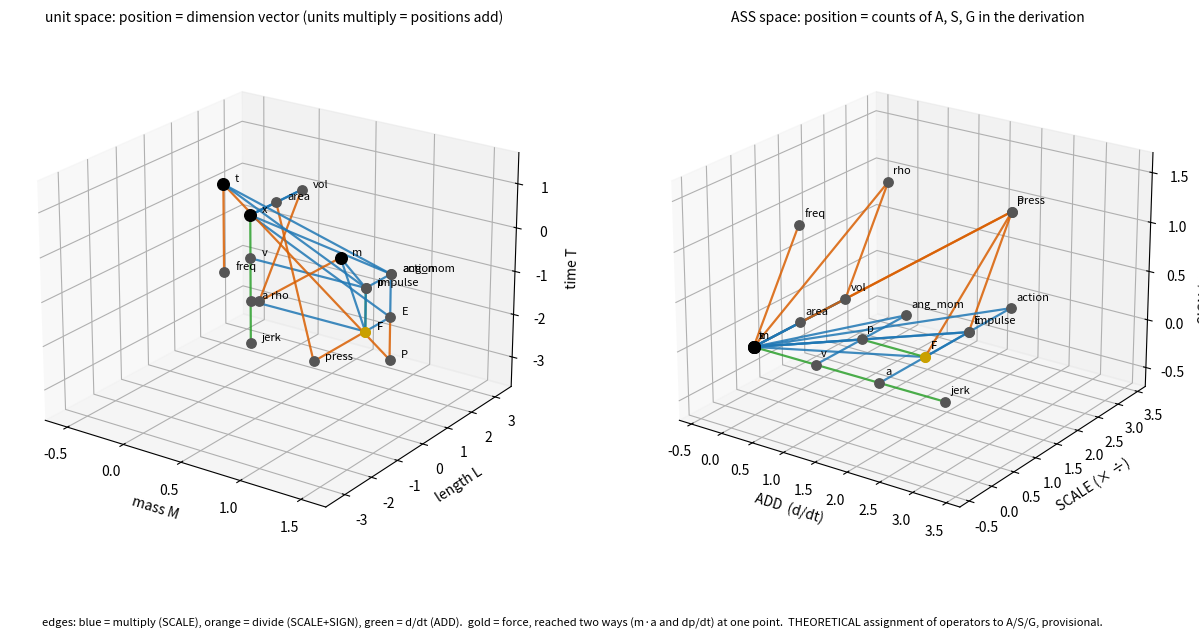
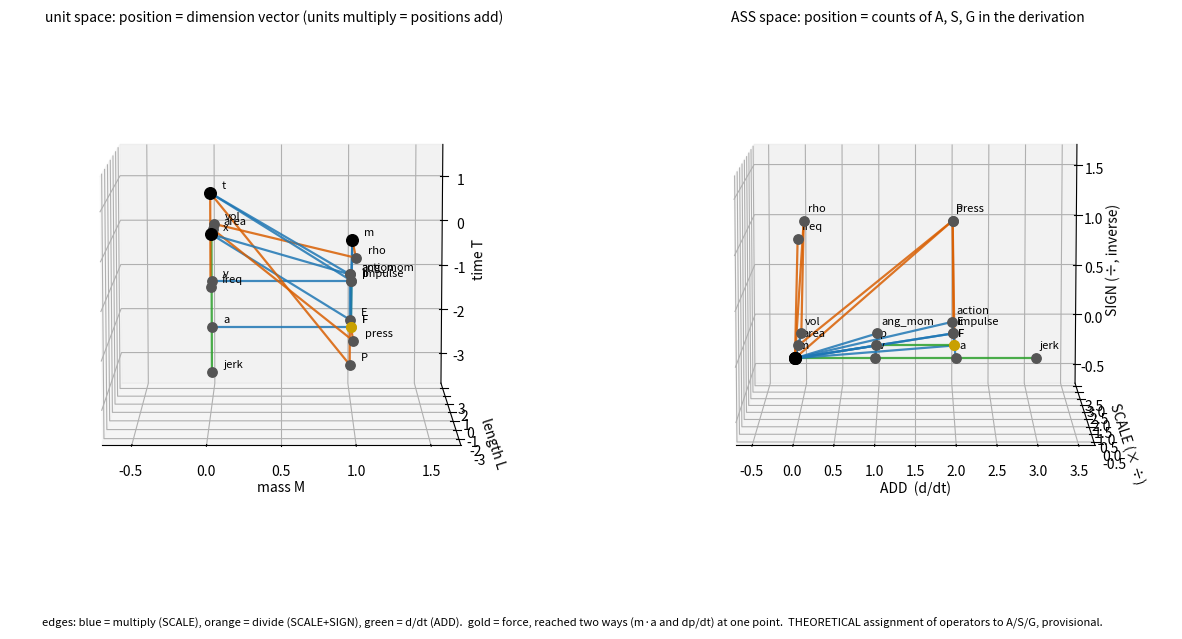
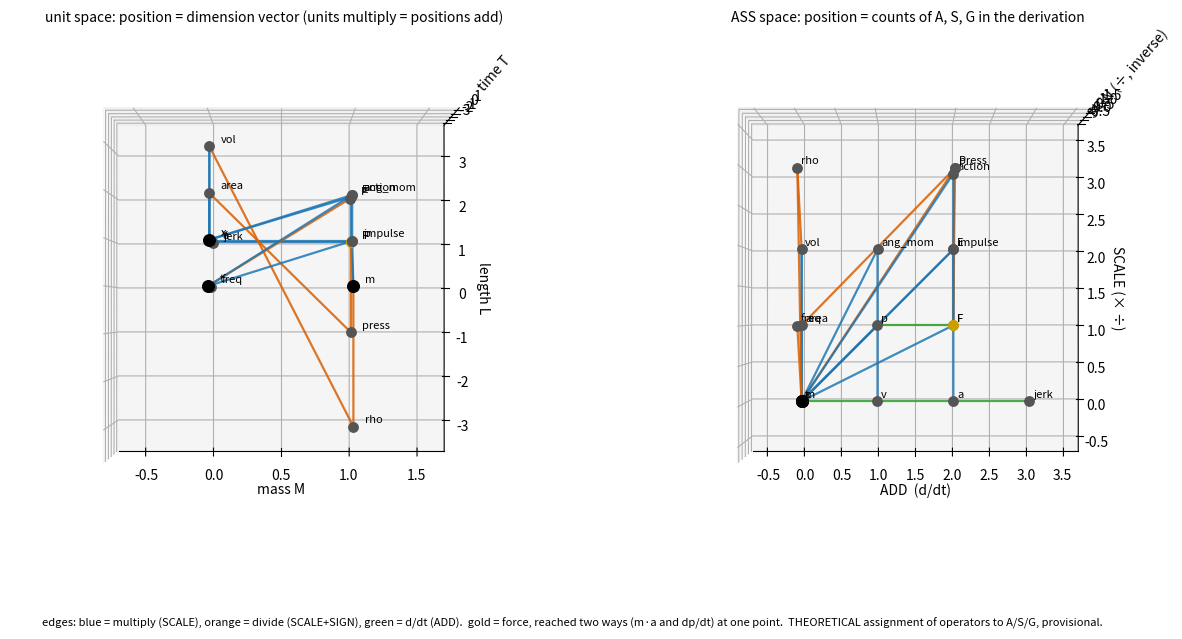

These figures' Python source, in order:
"""unit_tree.py (exploratory, unregistered): the F = m a family as a 3D node graph, two embeddings.
   LEFT  unit space: a node sits at its dimension vector (M, L, T); multiplying quantities ADDS positions (units multiply like digits).
   RIGHT ASS space:  a node sits at (ADD, SCALE, SIGN) counts of its derivation; d/dt = ADD (the D generator), multiply = SCALE, divide = SCALE + SIGN (inverse).
   The assignment of operators to A/S/G is PROVISIONAL (THEORETICAL). Dimension vectors are computed from the derivations and checked against a hand-typed SI table.
   ValaQuenta/.venv/bin/python unit_tree.py   -> unit_tree_<view>.png"""
import numpy as np, matplotlib
matplotlib.use("Agg")
import matplotlib.pyplot as plt
BASE = {"m": (1, 0, 0), "x": (0, 1, 0), "t": (0, 0, 1)}
# name: (op, args) ; ops: mul, div, ddt (d/dt), pow handled as mul chains
DER = {
    "v": ("ddt", ["x"]), "a": ("ddt", ["v"]), "jerk": ("ddt", ["a"]),
    "p": ("mul", ["m", "v"]), "F": ("mul", ["m", "a"]), "F2": ("ddt", ["p"]),   # F2 = dp/dt: the second route to force
    "E": ("mul", ["F", "x"]), "P": ("div", ["E", "t"]), "area": ("mul", ["x", "x"]), "vol": ("mul", ["x", "area"]),
    "press": ("div", ["F", "area"]), "rho": ("div", ["m", "vol"]), "freq": ("div", ["x_", "t"]),
    "ang_mom": ("mul", ["x", "p"]), "action": ("mul", ["E", "t"]), "impulse": ("mul", ["F", "t"]),
}
BASE["x_"] = (0, 0, 0)    # the number 1 (dimensionless) so that 1/t is a division
SI = {"v": (0, 1, -1), "a": (0, 1, -2), "jerk": (0, 1, -3), "p": (1, 1, -1), "F": (1, 1, -2), "F2": (1, 1, -2), "E": (1, 2, -2), "P": (1, 2, -3),
      "area": (0, 2, 0), "vol": (0, 3, 0), "press": (1, -1, -2), "rho": (1, -3, 0), "freq": (0, 0, -1), "ang_mom": (1, 2, -1), "action": (1, 2, -1), "impulse": (1, 1, -1)}
unit, word = {k: np.array(v) for k, v in BASE.items()}, {k: np.zeros(3, int) for k in BASE}    # word = (ADD, SCALE, SIGN) counts
edges = []
def build(n):
    if n in unit: return
    op, args = DER[n]
    for a_ in args: build(a_)
    if op == "mul": unit[n] = unit[args[0]] + unit[args[1]]; word[n] = word[args[0]] + word[args[1]] + (0, 1, 0)
    if op == "div": unit[n] = unit[args[0]] - unit[args[1]]; word[n] = word[args[0]] + word[args[1]] + (0, 1, 1)
    if op == "ddt": unit[n] = unit[args[0]] - unit["t"]; word[n] = word[args[0]] + (1, 0, 0)
    for a_ in args: edges.append((a_, n, op))
for n in DER: build(n)
bad = [n for n in SI if tuple(unit[n]) != SI[n]]
print("dimension vectors derived vs SI table: mismatches =", bad)
assert not bad and tuple(unit["F"]) == tuple(unit["F2"])
print("F = m a and F = dp/dt land on the same point:", tuple(unit["F"]), "; action and angular momentum share", tuple(unit["action"]))
col = {"mul": "#1f77b4", "div": "#d95f02", "ddt": "#2ca02c"}
names = [n for n in unit if n != "x_"]
def panel(ax, P, labels, title, off):
    for a_, b_, op in edges:
        if "x_" in (a_, b_): continue
        ax.plot(*zip(P[a_], P[b_]), color=col[op], lw=1.6, alpha=0.85)
    for n in names:
        ax.scatter(*P[n], s=70 if n in BASE else 46, color="k" if n in BASE else "#c9a000" if n in ("F", "F2") else "#555")
        ax.text(P[n][0] + off[0], P[n][1] + off[1], P[n][2] + off[2], "F" if n == "F2" else n, fontsize=8)
    pts = np.array([P[n] for n in names]); lo, hi = pts.min(0) - .7, pts.max(0) + .7
    ax.set_xlim(lo[0], hi[0]); ax.set_ylim(lo[1], hi[1]); ax.set_zlim(lo[2], hi[2])
    ax.set_xlabel(labels[0]); ax.set_ylabel(labels[1]); ax.set_zlabel(labels[2]); ax.set_title(title, fontsize=10)
    return lo, hi
for tag, (el, az) in {"iso": (22, -55), "side": (8, -90), "top": (89.5, -90)}.items():
    fig = plt.figure(figsize=(15, 7))
    a1 = fig.add_subplot(121, projection="3d"); a2 = fig.add_subplot(122, projection="3d")
    r1 = panel(a1, unit, ("mass M", "length L", "time T"), "unit space: position = dimension vector (units multiply = positions add)", (.08, .08, .08))
    r2 = panel(a2, word, ("ADD  (d/dt)", "SCALE (× ÷)", "SIGN (÷, inverse)"), "ASS space: position = counts of A, S, G in the derivation", (.05, .05, .08))
    for a in (a1, a2): a.view_init(elev=el, azim=az)
    fig.text(.5, .02, "edges: blue = multiply (SCALE), orange = divide (SCALE+SIGN), green = d/dt (ADD).  gold = force, reached two ways (m·a and dp/dt) at one point.  THEORETICAL assignment of operators to A/S/G, provisional.", ha="center", fontsize=8)
    fig.savefig(f"unit_tree_{tag}.png", dpi=110, bbox_inches="tight"); plt.close(fig)
    if tag == "iso":
        for nm, P in (("unit", unit), ("ass", word)):
            pts = np.array([P[n] for n in names]); print(nm, "bbox", pts.min(0).tolist(), pts.max(0).tolist(), "distinct points", len({tuple(p) for p in pts}), "of", len(names))
